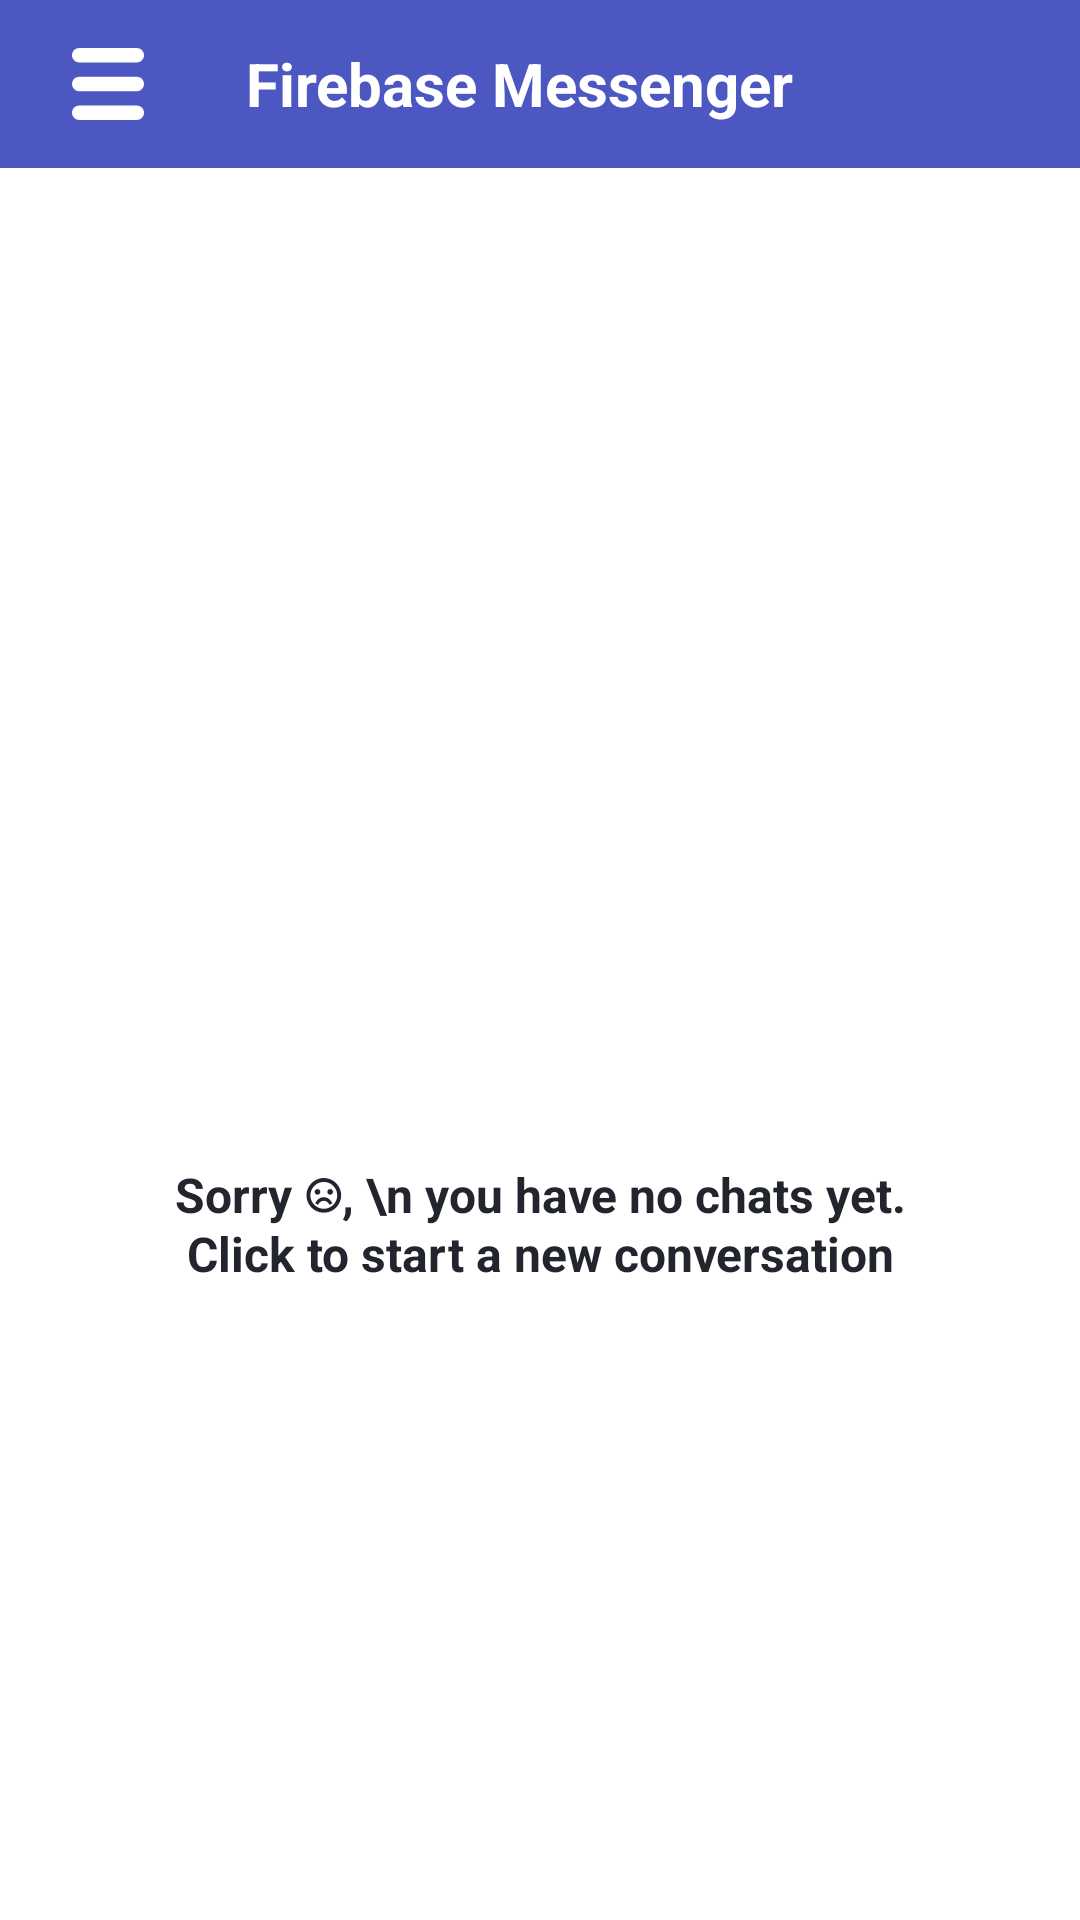

Reconstruct the res/layout file that produces this screen, plus the resources it refers to.
<!-- AndroidManifest.xml: application theme Theme.KotlinMessenger -->
<!-- res/layout/activity_lates_messages.xml -->
<?xml version="1.0" encoding="utf-8"?>
<androidx.drawerlayout.widget.DrawerLayout
    xmlns:android="http://schemas.android.com/apk/res/android"
    xmlns:app="http://schemas.android.com/apk/res-auto"
    xmlns:tools="http://schemas.android.com/tools"
    android:layout_width="match_parent"
    android:layout_height="match_parent"
    android:id="@+id/drawer"
    tools:context=".screen.main.LatesMessagesActivity">
    <LinearLayout
        android:layout_width="match_parent"
        android:layout_height="match_parent"
        android:orientation="vertical">
        <com.google.android.material.appbar.AppBarLayout
            android:layout_width="match_parent"
            android:layout_height="?attr/actionBarSize"
            android:elevation="0dp"
            app:elevation="0dp"
            android:backgroundTint="#4C57C1">

            <LinearLayout
                android:layout_width="match_parent"
                android:layout_height="match_parent"
                android:layout_marginLeft="16dp"
                android:layout_marginRight="10dp"
                android:gravity="center"
                android:orientation="horizontal">

                <ImageView
                    android:id="@+id/imgMenu"
                    android:layout_width="40dp"
                    android:layout_height="40dp"
                    android:padding="8dp"
                    android:foreground="?android:attr/selectableItemBackground"
                    android:src="@drawable/ic_menu_svgrepo_com"
                    app:tint="@color/white" />

                <LinearLayout
                    android:layout_width="0dp"
                    android:layout_height="wrap_content"
                    android:layout_weight="1"
                    android:layout_gravity="center"
                    android:orientation="horizontal">
                    <TextView
                        android:layout_width="0dp"
                        android:layout_weight="1"
                        android:layout_height="wrap_content"
                        android:layout_marginStart="16dp"
                        android:text="  Firebase Messenger"
                        android:textColor="@color/white"
                        android:layout_gravity="center_vertical"
                        android:textSize="20sp"
                        android:textStyle="bold" />
                </LinearLayout>
            </LinearLayout>
        </com.google.android.material.appbar.AppBarLayout>

        <FrameLayout
            android:layout_width="match_parent"
            android:layout_height="match_parent">
            <androidx.recyclerview.widget.RecyclerView
                android:id="@+id/recycler_lates_messages"
                android:layout_width="match_parent"
                android:layout_height="match_parent"
                app:layoutManager="androidx.recyclerview.widget.LinearLayoutManager"/>
            <LinearLayout
                android:id="@+id/lyNull"
                android:layout_width="match_parent"
                android:layout_height="wrap_content"
                android:layout_gravity="center"
                android:orientation="vertical">
                <ImageView
                    android:layout_width="150dp"
                    android:layout_height="100dp"
                    android:layout_gravity="center"
                    android:layout_marginBottom="20dp"
                    android:src="@drawable/chat_image"/>
                <TextView
                    android:layout_width="wrap_content"
                    android:layout_height="wrap_content"
                    android:layout_marginHorizontal="40dp"
                    android:gravity="center"
                    android:textSize="16sp"
                    android:textStyle="bold"
                    android:textColor="@color/colorBlack"
                    android:text="Sorry ☹, \n you have no chats yet. Click to start a new conversation"/>
            </LinearLayout>
           </FrameLayout>
    </LinearLayout>
    <com.google.android.material.navigation.NavigationView
        android:id="@+id/navigation"
        android:layout_width="wrap_content"
        android:layout_height="match_parent"
        android:layout_gravity="start"
        app:menu="@menu/nav_menu" >

        <include
            layout="@layout/navigation_view"
            android:layout_width="match_parent"
            android:layout_height="match_parent" />
    </com.google.android.material.navigation.NavigationView>

</androidx.drawerlayout.widget.DrawerLayout>
<!-- res/layout/navigation_view.xml (included above) -->
<?xml version="1.0" encoding="utf-8"?>
<FrameLayout xmlns:android="http://schemas.android.com/apk/res/android"
    xmlns:app="http://schemas.android.com/apk/res-auto"
    android:layout_width="match_parent"
    android:layout_height="match_parent"
    xmlns:tools="http://schemas.android.com/tools"
    android:background="@color/white">

    <LinearLayout
        android:layout_width="match_parent"
        android:layout_height="match_parent"
        android:orientation="vertical">

        <LinearLayout
            android:layout_width="match_parent"
            android:layout_height="wrap_content"
            android:layout_margin="16dp"
            android:orientation="vertical">

            <androidx.cardview.widget.CardView
                android:layout_width="wrap_content"
                android:layout_height="wrap_content"
                android:layout_margin="2dp"
                app:cardCornerRadius="35dp"
                app:cardBackgroundColor="#eaedff"
                app:cardElevation="2dp">

                <de.hdodenhof.circleimageview.CircleImageView
                    android:id="@+id/my_profile_image"
                    android:layout_width="70dp"
                    android:layout_height="70dp"
                    app:civ_border_width="3dp"
                    app:civ_border_color="#555555"
                    tools:src="@drawable/ic_launcher_background"/>
            </androidx.cardview.widget.CardView>

            <TextView
                android:id="@+id/my_userName"
                android:layout_width="wrap_content"
                android:layout_height="wrap_content"
                android:layout_marginTop="6dp"
                android:textSize="18sp"
                android:textColor="@color/colorBlack"
                android:textStyle="bold"
                android:text="Cash App"/>
        </LinearLayout>

        <View
            android:layout_width="match_parent"
            android:layout_height="1dp"
            android:background="#8F8FA5"/>

        <LinearLayout
            android:id="@+id/lyContacts"
            android:layout_width="match_parent"
            android:layout_height="wrap_content"
            android:gravity="center_vertical"
            android:padding="16dp"
            android:orientation="horizontal">
            <ImageView
                android:layout_width="30dp"
                android:layout_height="30dp"
                android:src="@drawable/person"
                app:tint="#1E2863" />
            <TextView
                android:layout_width="0dp"
                android:layout_weight="1"
                android:layout_height="wrap_content"
                android:layout_marginLeft="16dp"
                android:textSize="16sp"
                android:textColor="@color/colorBlack"
                android:textStyle="bold"
                android:text="Your Contacts"/>
        </LinearLayout>

        <LinearLayout
            android:id="@+id/lyLog_out"
            android:layout_width="match_parent"
            android:layout_height="wrap_content"
            android:gravity="center_vertical"
            android:padding="16dp"
            android:orientation="horizontal">
            <ImageView
                android:layout_width="30dp"
                android:layout_height="30dp"
                android:src="@drawable/log_out"
                app:tint="#1E2863" />
            <TextView
                android:layout_width="0dp"
                android:layout_weight="1"
                android:layout_height="wrap_content"
                android:layout_marginLeft="16dp"
                android:textSize="16sp"
                android:textColor="@color/colorBlack"
                android:textStyle="bold"
                android:text="Log out "/>
        </LinearLayout>
    </LinearLayout>
</FrameLayout>
<!-- resources referenced by this layout -->
<resources>
  <color name="colorBlack">#23252E</color>
  <color name="white">#FFFFFFFF</color>
  <!-- drawable ic_menu_svgrepo_com (drawable) -->
  <vector xmlns:android="http://schemas.android.com/apk/res/android"
      android:width="150dp"
      android:height="150dp"
      android:viewportWidth="150"
      android:viewportHeight="150">
    <path
        android:fillColor="#FF000000"
        android:pathData="M15,30h120c8.284,0 15,-6.716 15,-15s-6.716,-15 -15,-15H15C6.716,0 0,6.716 0,15S6.716,30 15,30z"/>
    <path
        android:fillColor="#FF000000"
        android:pathData="M135,60H15C6.716,60 0,66.716 0,75s6.716,15 15,15h120c8.284,0 15,-6.716 15,-15S143.284,60 135,60z"/>
    <path
        android:fillColor="#FF000000"
        android:pathData="M135,120H15c-8.284,0 -15,6.716 -15,15s6.716,15 15,15h120c8.284,0 15,-6.716 15,-15S143.284,120 135,120z"/>
  </vector>
  <!-- drawable log_out: png bitmap (drawable-v24, 8301 bytes) -->
  <!-- drawable person: png bitmap (drawable-v24, 9897 bytes) -->
  <style name="Theme.KotlinMessenger" parent="Theme.MaterialComponents.DayNight.NoActionBar">
          
          <item name="colorPrimary">@color/purple_500</item>
          <item name="colorPrimaryVariant">@color/purple_700</item>
          <item name="colorOnPrimary">@color/white</item>
          
          <item name="colorSecondary">@color/teal_200</item>
          <item name="colorSecondaryVariant">@color/teal_700</item>
          <item name="colorOnSecondary">@color/black</item>
          
          <item name="android:statusBarColor" tools:targetApi="l">?attr/colorPrimaryVariant</item>
          
      </style>
  <color name="purple_500">#FF6200EE</color>
  <color name="purple_700">#FF3700B3</color>
  <color name="teal_200">#FF03DAC5</color>
  <color name="teal_700">#FF018786</color>
  <color name="black">#FF000000</color>
</resources>
